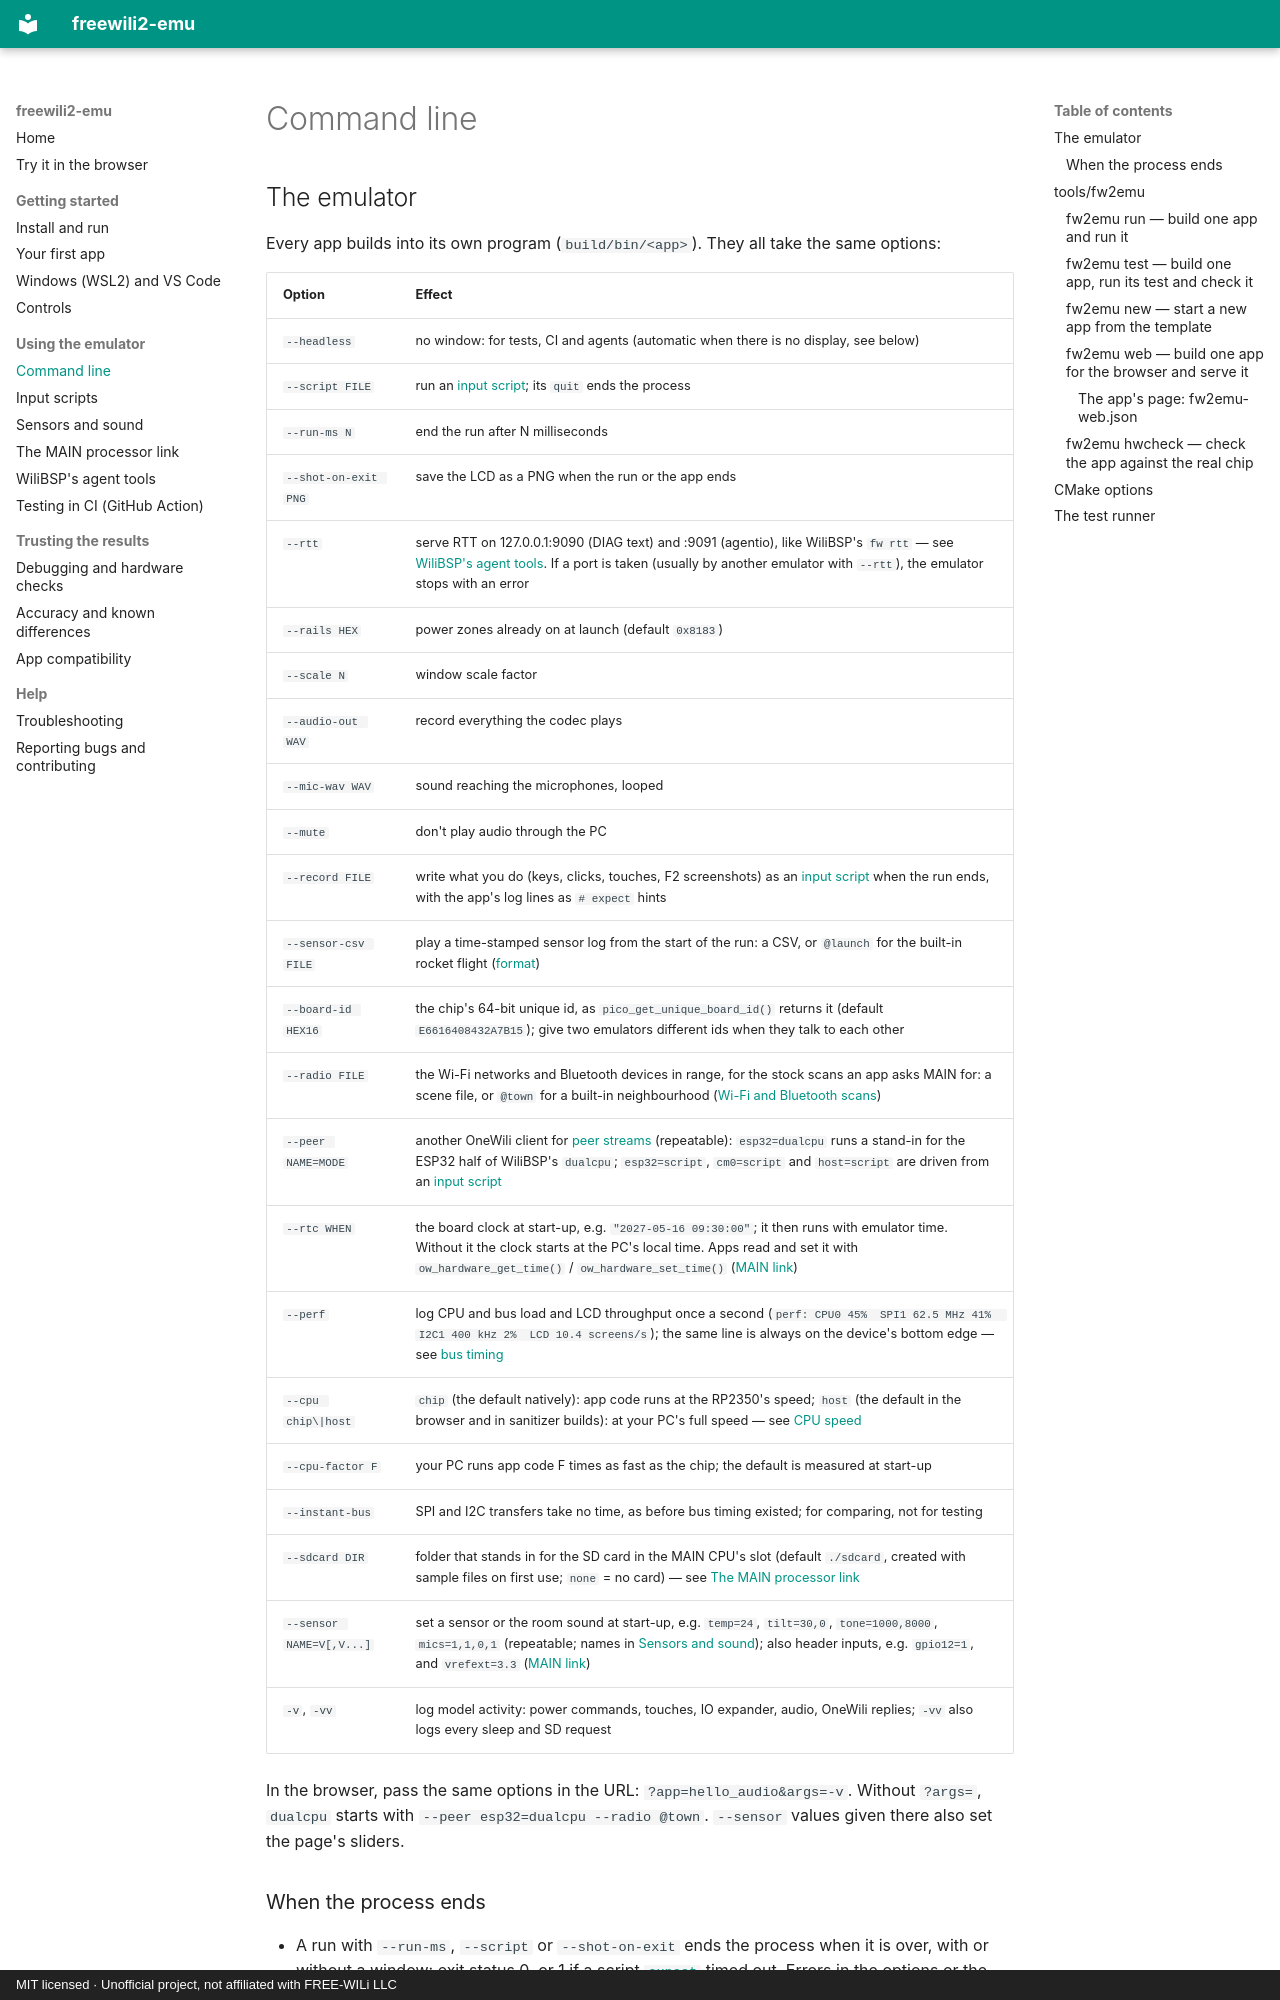

repository: dfdarty/freewili2-emu · page: cli/index.html · generator: mkdocs · copyright: MIT licensed · Unofficial project, not affiliated with FREE-WILi LLC

# Command line

## The emulator

Every app builds into its own program (`build/bin/<app>`). They all take the
same options:

| Option | Effect |
|---|---|
| `--headless` | no window: for tests, CI and agents (automatic when there is no display, see below) |
| `--script FILE` | run an [input script](scripting.md); its `quit` ends the process |
| `--run-ms N` | end the run after N milliseconds |
| `--shot-on-exit PNG` | save the LCD as a PNG when the run or the app ends |
| `--rtt` | serve RTT on 127.0.0.1:9090 (DIAG text) and :9091 (agentio), like WiliBSP's `fw rtt` — see [WiliBSP's agent tools](wilibsp-tools.md). If a port is taken (usually by another emulator with `--rtt`), the emulator stops with an error |
| `--rails HEX` | power zones already on at launch (default `0x8183`) |
| `--scale N` | window scale factor |
| `--audio-out WAV` | record everything the codec plays |
| `--mic-wav WAV` | sound reaching the microphones, looped |
| `--mute` | don't play audio through the PC |
| `--record FILE` | write what you do (keys, clicks, touches, F2 screenshots) as an [input script](scripting.md#recording-a-script) when the run ends, with the app's log lines as `# expect` hints |
| `--sensor-csv FILE` | play a time-stamped sensor log from the start of the run: a CSV, or `@launch` for the built-in rocket flight ([format](sensors-and-sound.md#playing-a-sensor-log)) |
| `--board-id HEX16` | the chip's 64-bit unique id, as `pico_get_unique_board_id()` returns it (default `E6616408432A7B15`); give two emulators different ids when they talk to each other |
| `--radio FILE` | the Wi-Fi networks and Bluetooth devices in range, for the stock scans an app asks MAIN for: a scene file, or `@town` for a built-in neighbourhood ([Wi-Fi and Bluetooth scans](main-link.md#wi-fi-and-bluetooth-scans)) |
| `--peer NAME=MODE` | another OneWili client for [peer streams](main-link.md#peer-streams-esp32-cm0-pc) (repeatable): `esp32=dualcpu` runs a stand-in for the ESP32 half of WiliBSP's `dualcpu`; `esp32=script`, `cm0=script` and `host=script` are driven from an [input script](scripting.md) |
| `--rtc WHEN` | the board clock at start-up, e.g. `"2027-05-16 09:30:00"`; it then runs with emulator time. Without it the clock starts at the PC's local time. Apps read and set it with `ow_hardware_get_time()` / `ow_hardware_set_time()` ([MAIN link](main-link.md#the-board-clock)) |
| `--perf` | log CPU and bus load and LCD throughput once a second (`perf: CPU0 45%  SPI1 62.5 MHz 41%  I2C1 400 kHz 2%  LCD 10.4 screens/s`); the same line is always on the device's bottom edge — see [bus timing](debugging.md#is-it-fast-enough-bus-timing) |
| `--cpu chip\|host` | `chip` (the default natively): app code runs at the RP2350's speed; `host` (the default in the browser and in sanitizer builds): at your PC's full speed — see [CPU speed](debugging.md#is-it-fast-enough-cpu-speed) |
| `--cpu-factor F` | your PC runs app code F times as fast as the chip; the default is measured at start-up |
| `--instant-bus` | SPI and I2C transfers take no time, as before bus timing existed; for comparing, not for testing |
| `--sdcard DIR` | folder that stands in for the SD card in the MAIN CPU's slot (default `./sdcard`, created with sample files on first use; `none` = no card) — see [The MAIN processor link](main-link.md) |
| `--sensor NAME=V[,V...]` | set a sensor or the room sound at start-up, e.g. `temp=24`, `tilt=30,0`, `tone=1000,8000`, `mics=1,1,0,1` (repeatable; names in [Sensors and sound](sensors-and-sound.md)); also header inputs, e.g. `gpio12=1`, and `vrefext=3.3` ([MAIN link](main-link.md#header-gpio-and-vio)) |
| `-v`, `-vv` | log model activity: power commands, touches, IO expander, audio, OneWili replies; `-vv` also logs every sleep and SD request |
